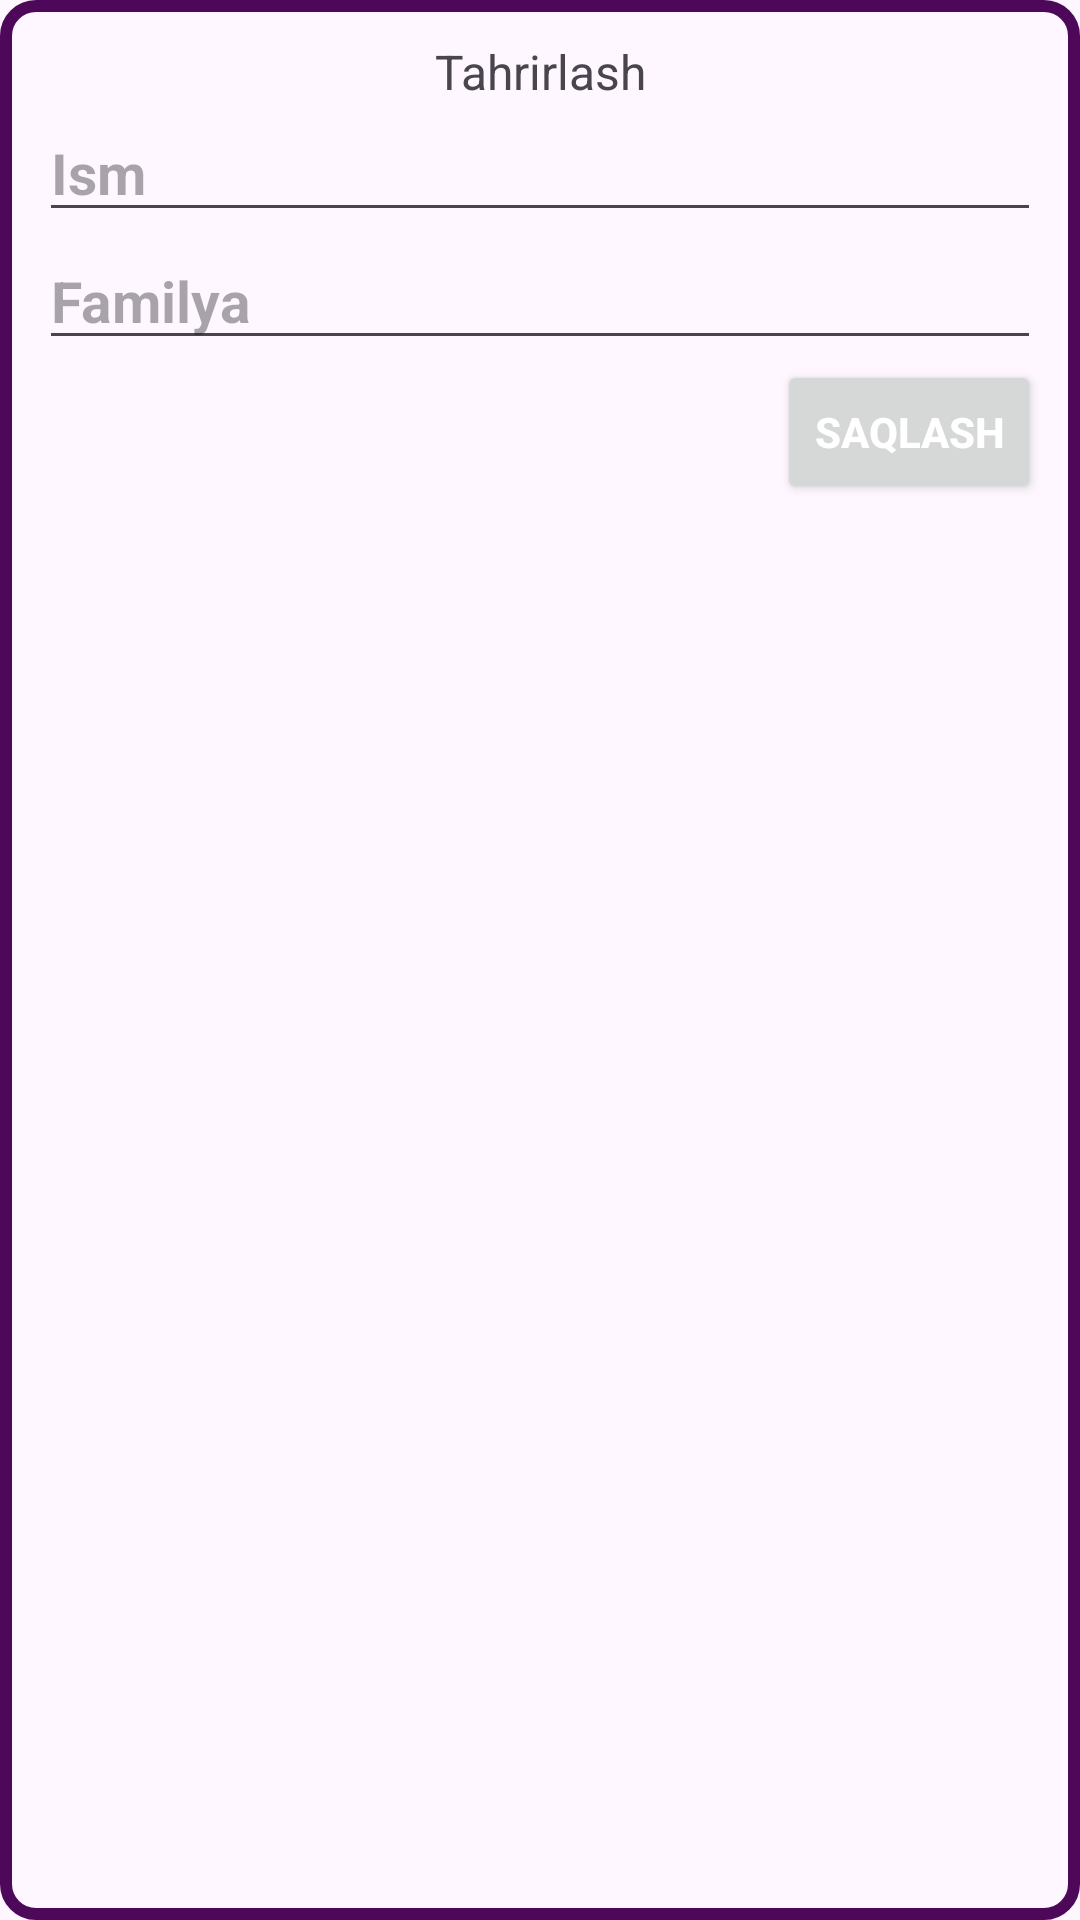

Reconstruct the res/layout file that produces this screen, plus the resources it refers to.
<!-- AndroidManifest.xml: application theme Theme.SqliteExample -->
<!-- res/layout/dialog_item.xml -->
<?xml version="1.0" encoding="utf-8"?>
<androidx.constraintlayout.widget.ConstraintLayout xmlns:android="http://schemas.android.com/apk/res/android"
    android:layout_width="match_parent"
    android:layout_height="wrap_content"
    android:layout_margin="3dp"
    android:padding="13dp"
    android:background="@drawable/background_style"
    xmlns:app="http://schemas.android.com/apk/res-auto">


    <TextView
        android:id="@+id/dialogTxt"
        android:gravity="center"
        app:layout_constraintTop_toTopOf="parent"
        android:text="Tahrirlash"
        android:textSize="16sp"
        android:layout_width="match_parent"
        android:layout_height="wrap_content"/>

    <EditText
        android:id="@+id/dialogName"
        app:layout_constraintTop_toBottomOf="@id/dialogTxt"
        app:layout_constraintRight_toRightOf="parent"
        app:layout_constraintLeft_toLeftOf="parent"
        android:textSize="19sp"
        android:textColor="@color/black"
        android:textStyle="bold"
        android:hint="Ism"
        android:layout_width="match_parent"
        android:layout_height="wrap_content"/>

    <EditText
        android:id="@+id/dialogSurName"
        android:textStyle="bold"
        android:hint="Familya"
        android:textSize="19sp"
        android:textColor="@color/black"
        app:layout_constraintTop_toBottomOf="@id/dialogName"
        app:layout_constraintRight_toRightOf="parent"
        app:layout_constraintLeft_toLeftOf="parent"
        android:layout_width="match_parent"
        android:layout_height="wrap_content"/>

    <Button
        android:id="@+id/dialogBtnSave"
        app:layout_constraintTop_toBottomOf="@id/dialogSurName"
        app:layout_constraintRight_toRightOf="parent"
        android:text="SAQLASH"
        android:textColor="@color/white"
        android:textStyle="bold"
        android:layout_width="wrap_content"
        android:layout_height="wrap_content"/>


</androidx.constraintlayout.widget.ConstraintLayout>
<!-- resources referenced by this layout -->
<resources>
  <!-- drawable background_style (drawable) -->
  <?xml version="1.0" encoding="utf-8"?>
  <selector xmlns:android="http://schemas.android.com/apk/res/android">
  
      <item>
          <shape>
              <corners android:bottomLeftRadius="10dp" android:bottomRightRadius="10dp" android:topLeftRadius="10dp" android:topRightRadius="10dp"/>
              <stroke android:color="#4D0859" android:width="4dp"/>
          </shape>
      </item>
  </selector>
  <style name="Theme.SqliteExample" parent="Base.Theme.SqliteExample" />
  <style name="Base.Theme.SqliteExample" parent="Theme.Material3.DayNight.NoActionBar">
          
          
      </style>
  <!-- not gathered from this repository: default colours our renderer supplied (Android Studio template values) -->
  <color name="black">#FF000000</color>
  <color name="white">#FFFFFFFF</color>
</resources>
